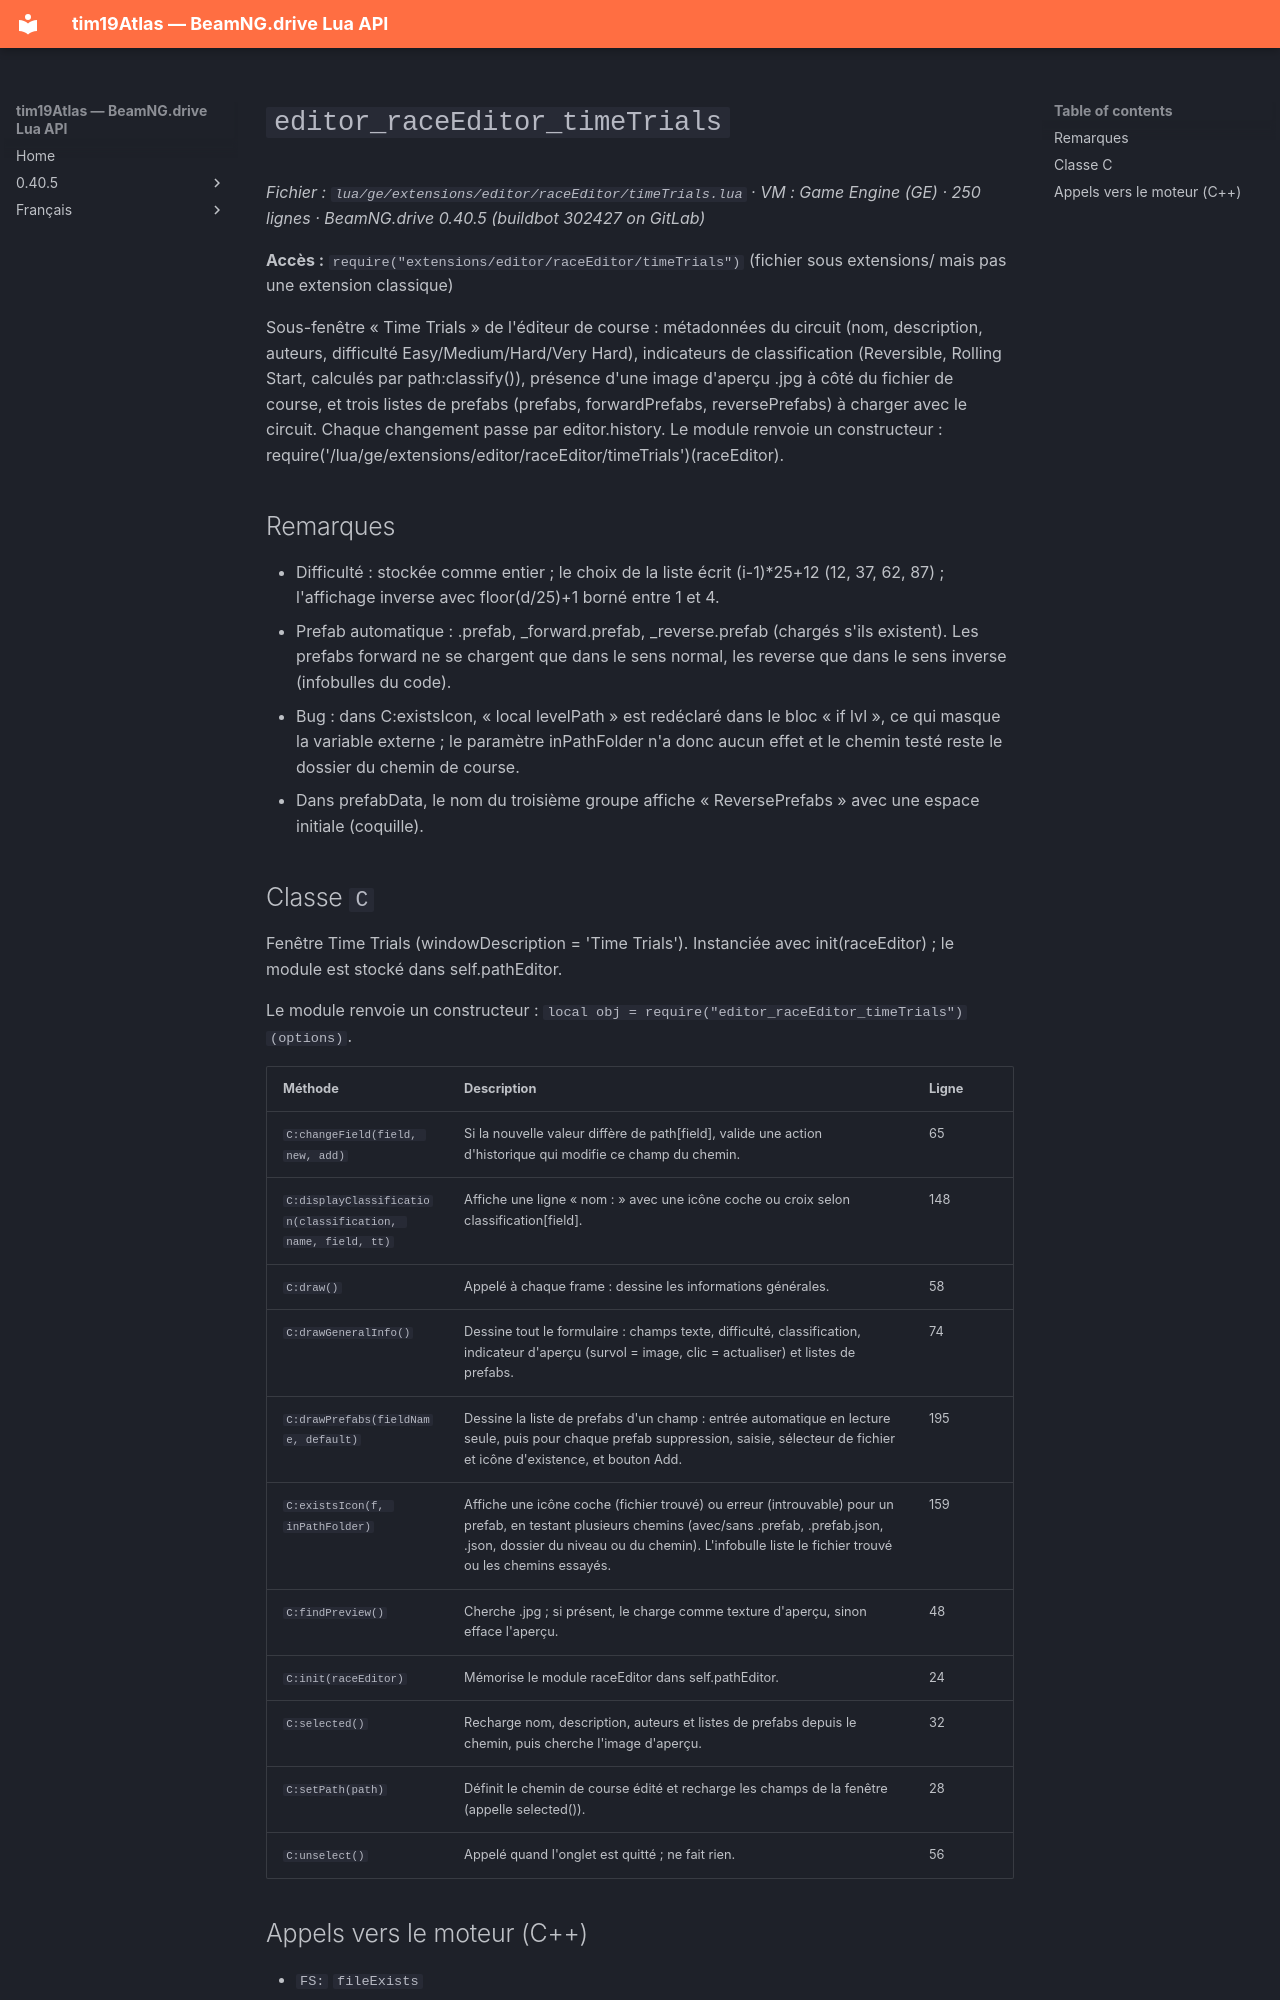

repository: Tim0219800/beamng-lua-atlas · page: fr/0.40.5/ge/extensions/editor/raceEditor/timeTrials.html · generator: mkdocs

# `editor_raceEditor_timeTrials`

*Fichier : `lua/ge/extensions/editor/raceEditor/timeTrials.lua` · VM : Game Engine (GE) · 250 lignes · BeamNG.drive 0.40.5 (buildbot 302427 on GitLab)*

**Accès :** `require("extensions/editor/raceEditor/timeTrials")` (fichier sous extensions/ mais pas une extension classique)

Sous-fenêtre « Time Trials » de l'éditeur de course : métadonnées du circuit (nom, description, auteurs, difficulté Easy/Medium/Hard/Very Hard), indicateurs de classification (Reversible, Rolling Start, calculés par path:classify()), présence d'une image d'aperçu <nom>.jpg à côté du fichier de course, et trois listes de prefabs (prefabs, forwardPrefabs, reversePrefabs) à charger avec le circuit. Chaque changement passe par editor.history. Le module renvoie un constructeur : require('/lua/ge/extensions/editor/raceEditor/timeTrials')(raceEditor).

## Remarques

- Difficulté : stockée comme entier ; le choix de la liste écrit (i-1)*25+12 (12, 37, 62, 87) ; l'affichage inverse avec floor(d/25)+1 borné entre 1 et 4.
- Prefab automatique : <nom du fichier>.prefab, <nom>_forward.prefab, <nom>_reverse.prefab (chargés s'ils existent). Les prefabs forward ne se chargent que dans le sens normal, les reverse que dans le sens inverse (infobulles du code).
- Bug : dans C:existsIcon, « local levelPath » est redéclaré dans le bloc « if lvl », ce qui masque la variable externe ; le paramètre inPathFolder n'a donc aucun effet et le chemin testé reste le dossier du chemin de course.
- Dans prefabData, le nom du troisième groupe affiche « ReversePrefabs » avec une espace initiale (coquille).
